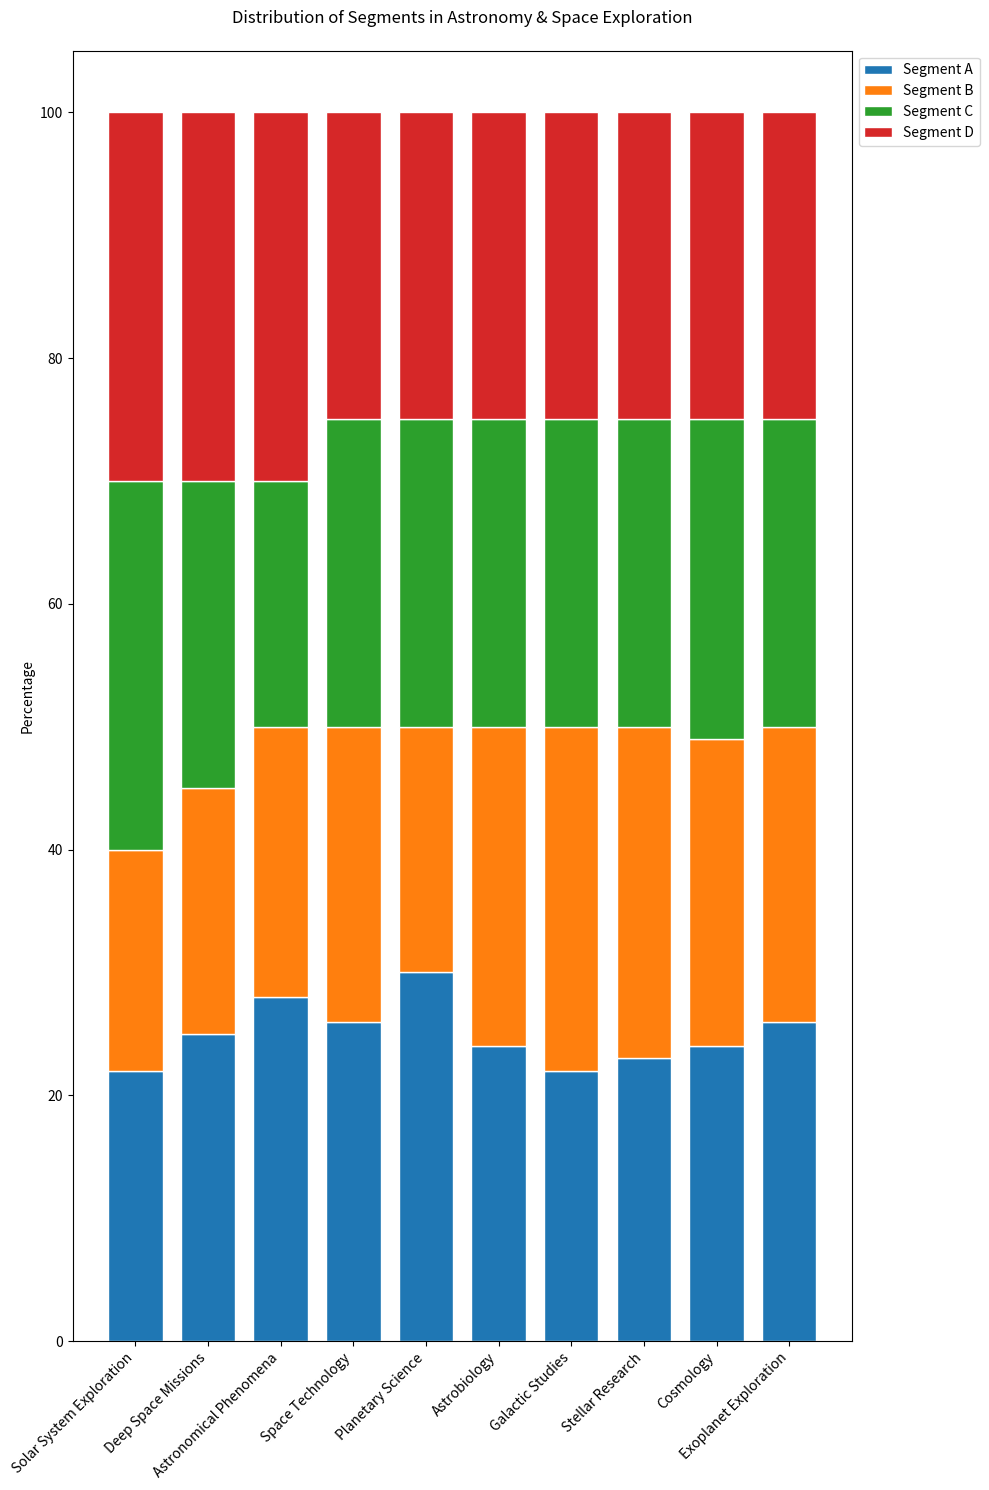

Generate this figure with matplotlib:

import matplotlib.pyplot as plt
import numpy as np

categories = ['Solar System Exploration', 'Deep Space Missions', 'Astronomical Phenomena', 'Space Technology', 'Planetary Science', 'Astrobiology', 'Galactic Studies', 'Stellar Research', 'Cosmology', 'Exoplanet Exploration']
segment_A = [22, 25, 28, 26, 30, 24, 22, 23, 24, 26]
segment_B = [18, 20, 22, 24, 20, 26, 28, 27, 25, 24]
segment_C = [30, 25, 20, 25, 25, 25, 25, 25, 26, 25]
segment_D = [30, 30, 30, 25, 25, 25, 25, 25, 25, 25]

totals = np.array(segment_A) + np.array(segment_B) + np.array(segment_C) + np.array(segment_D)
segment_A = np.array(segment_A) / totals * 100
segment_B = np.array(segment_B) / totals * 100
segment_C = np.array(segment_C) / totals * 100
segment_D = np.array(segment_D) / totals * 100

barWidth = 0.75
r = range(len(categories))

plt.figure(figsize=(10, 15))

plt.bar(r, segment_A, color='#1f77b4', edgecolor='white', width=barWidth, label='Segment A')
plt.bar(r, segment_B, bottom=segment_A, color='#ff7f0e', edgecolor='white', width=barWidth, label='Segment B')
plt.bar(r, segment_C, bottom=segment_A + segment_B, color='#2ca02c', edgecolor='white', width=barWidth, label='Segment C')
plt.bar(r, segment_D, bottom=segment_A + segment_B + segment_C, color='#d62728', edgecolor='white', width=barWidth, label='Segment D')

plt.ylabel('Percentage')
plt.title('Distribution of Segments in Astronomy & Space Exploration', pad=20)
plt.xticks(r, categories, rotation=45, ha='right')
plt.legend(loc='upper left', bbox_to_anchor=(1, 1))

plt.tight_layout()
plt.show()